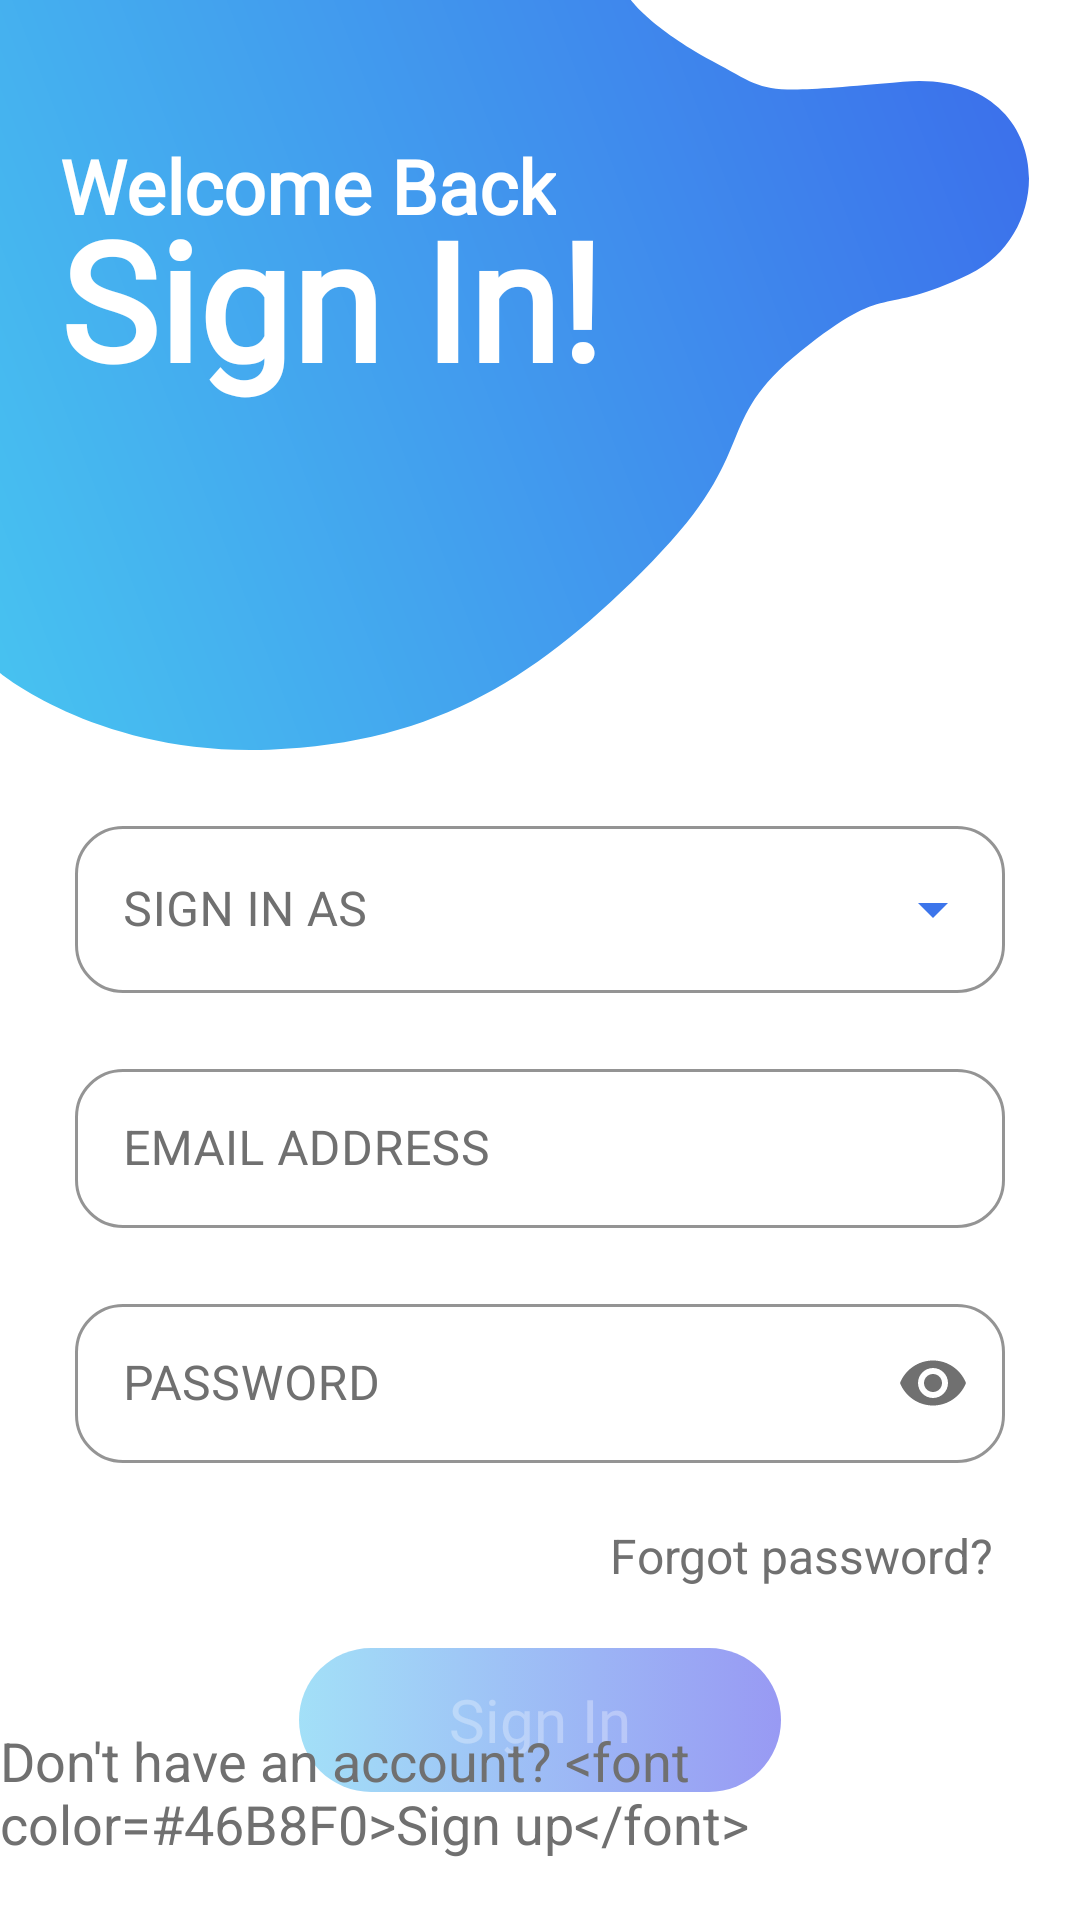

Produce the Android XML layout that renders to this screen, including the resource entries it uses.
<!-- AndroidManifest.xml: application theme AppTheme -->
<!-- res/layout/fragment_authentication.xml -->
<?xml version="1.0" encoding="utf-8"?>
<androidx.constraintlayout.widget.ConstraintLayout xmlns:android="http://schemas.android.com/apk/res/android"
    xmlns:app="http://schemas.android.com/apk/res-auto"
    xmlns:tools="http://schemas.android.com/tools"
    android:layout_width="match_parent"
    android:layout_height="match_parent"
    android:background="@color/colorWhite"
    tools:context=".vvm.destination.AuthenticationFragment">
    
    <ImageView
        android:id="@+id/f_auth_iv_blue_cloud"
        android:layout_width="wrap_content"
        android:layout_height="wrap_content"
        android:src="@drawable/ic_v_blue_cloud"
        app:layout_constraintStart_toStartOf="parent"
        app:layout_constraintTop_toTopOf="parent" />
    
    <TextView
        android:id="@+id/f_auth_tv_welcome"
        android:layout_width="wrap_content"
        android:layout_height="wrap_content"
        android:layout_marginStart="20dp"
        android:layout_marginTop="45dp"
        android:fontFamily="@font/segoeui_bold_font"
        android:text="@string/f_auth_welcome_back"
        android:textColor="@color/colorWhite"
        android:textSize="25sp"
        android:textStyle="bold"
        app:layout_constraintStart_toStartOf="@id/f_auth_iv_blue_cloud"
        app:layout_constraintTop_toTopOf="@id/f_auth_iv_blue_cloud" />
    
    <TextView
        android:id="@+id/f_auth_tv_sign_in"
        android:layout_width="wrap_content"
        android:layout_height="wrap_content"
        android:layout_marginTop="70dp"
        android:fontFamily="@font/segoeui_bold_font"
        android:includeFontPadding="false"
        android:text="@string/f_auth_sign_in"
        android:textColor="@color/colorWhite"
        android:textSize="55sp"
        android:textStyle="bold"
        app:layout_constraintStart_toStartOf="@id/f_auth_tv_welcome"
        app:layout_constraintTop_toTopOf="parent" />
    
    <com.google.android.material.textfield.TextInputLayout
        android:id="@+id/f_auth_til_user_type"
        style="@style/customOutlinedExposedDropDown"
        android:layout_width="match_parent"
        android:layout_height="wrap_content"
        android:layout_marginStart="25dp"
        android:layout_marginTop="20dp"
        android:layout_marginEnd="25dp"
        android:hint="@string/hint_sign_in_as"
        app:endIconDrawable="@drawable/ic_spinner_down_arrow"
        app:endIconTint="@color/colorDropDownArrow"
        app:layout_constraintTop_toBottomOf="@id/f_auth_iv_blue_cloud">

        <AutoCompleteTextView
            android:id="@+id/f_auth_tiet_user_type"
            android:layout_width="match_parent"
            android:layout_height="wrap_content"
            android:focusable="false"
            android:importantForAutofill="no"
            android:inputType="none"
            android:textColor="@color/colorPlaceholderLightGrey" />
    </com.google.android.material.textfield.TextInputLayout>
    
    <com.google.android.material.textfield.TextInputLayout
        android:id="@+id/f_auth_til_email_address"
        style="@style/customOutLinedBox"
        android:layout_width="match_parent"
        android:layout_height="wrap_content"
        android:layout_marginStart="25dp"
        android:layout_marginTop="20dp"
        android:layout_marginEnd="25dp"
        android:hint="@string/hint_email"
        app:layout_constraintTop_toBottomOf="@id/f_auth_til_user_type">

        <com.google.android.material.textfield.TextInputEditText
            android:id="@+id/f_auth_tiet_email_address"
            android:layout_width="match_parent"
            android:layout_height="wrap_content"
            android:includeFontPadding="false"
            android:maxLines="1"
            android:nextFocusForward="@id/f_auth_til_password"
            android:textColor="@color/colorPlaceholderLightGrey" />
    </com.google.android.material.textfield.TextInputLayout>
    
    <com.google.android.material.textfield.TextInputLayout
        android:id="@+id/f_auth_til_password"
        style="@style/customOutLinedBox"
        android:layout_width="match_parent"
        android:layout_height="wrap_content"
        android:layout_marginStart="25dp"
        android:layout_marginTop="20dp"
        android:layout_marginEnd="25dp"
        android:hint="@string/hint_password"
        app:layout_constraintTop_toBottomOf="@id/f_auth_til_email_address"
        app:passwordToggleEnabled="true"
        app:passwordToggleTint="@color/colorPlaceholderLightGrey">

        <com.google.android.material.textfield.TextInputEditText
            android:id="@+id/f_auth_tiet_password"
            android:layout_width="match_parent"
            android:layout_height="wrap_content"
            android:includeFontPadding="false"
            android:inputType="textPassword"
            android:maxLines="1"
            android:textColor="@color/colorPlaceholderLightGrey" />
    </com.google.android.material.textfield.TextInputLayout>
    
    <TextView
        android:id="@+id/f_auth_tv_forgot_password"
        android:layout_width="wrap_content"
        android:layout_height="wrap_content"
        android:layout_marginTop="20dp"
        android:layout_marginEnd="4dp"
        android:text="@string/forgot_password_q"
        android:textColor="@color/colorPlaceholderLightGrey"
        android:textSize="16sp"
        app:layout_constraintEnd_toEndOf="@id/f_auth_til_password"
        app:layout_constraintTop_toBottomOf="@id/f_auth_til_password" />
    
    <Button
        android:id="@+id/f_auth_btn_sign_in"
        android:layout_width="wrap_content"
        android:layout_height="wrap_content"
        android:layout_marginTop="20dp"
        android:background="@drawable/blue_gradient_rounded_corners"
        android:enabled="false"
        android:fontFamily="@font/segoeui_bold_font"
        android:paddingStart="50dp"
        android:paddingEnd="50dp"
        android:text="@string/sign_in"
        android:textAllCaps="false"
        android:textSize="20sp"
        app:layout_constraintEnd_toEndOf="parent"
        app:layout_constraintHorizontal_bias="0.5"
        app:layout_constraintStart_toStartOf="parent"
        app:layout_constraintTop_toBottomOf="@id/f_auth_tv_forgot_password" />
    
    <TextView
        android:id="@+id/f_auth_tv_go_to_signup"
        android:layout_width="wrap_content"
        android:layout_height="wrap_content"
        android:layout_marginBottom="20dp"
        android:text="@string/go_to_sign_up"
        android:textColor="@color/colorPlaceholderLightGrey"
        android:textSize="18sp"
        app:layout_constraintBottom_toBottomOf="parent"
        app:layout_constraintEnd_toEndOf="parent"
        app:layout_constraintStart_toStartOf="parent"
        tools:text="Don't have an account? Sign up" />
</androidx.constraintlayout.widget.ConstraintLayout>
<!-- resources referenced by this layout -->
<resources>
  <color name="colorDropDownArrow">#3C75EB</color>
  <color name="colorPlaceholderLightGrey">#707070</color>
  <color name="colorWhite">#FFFFFF</color>
  <string name="f_auth_sign_in">Sign In!</string>
  <string name="f_auth_welcome_back">Welcome Back</string>
  <string name="forgot_password_q">Forgot password?</string>
  <string name="go_to_sign_up">Don\'t have an account? &lt;font color=#46B8F0&gt;Sign up&lt;/font&gt;</string>
  <string name="hint_email">EMAIL ADDRESS</string>
  <string name="hint_password">PASSWORD</string>
  <string name="hint_sign_in_as">SIGN IN AS</string>
  <string name="sign_in">Sign In</string>
  <style name="customOutLinedBox" parent="Widget.MaterialComponents.TextInputLayout.OutlinedBox">
          <item name="boxStrokeColor">@color/colorBorderSummerSky</item>
          <item name="boxCornerRadiusBottomEnd">16dp</item>
          <item name="boxCornerRadiusBottomStart">16dp</item>
          <item name="boxCornerRadiusTopEnd">16dp</item>
          <item name="boxCornerRadiusTopStart">16dp</item>
          <item name="fontFamily">@font/segoeui_font</item>
          <item name="android:textColorHint">@color/colorPlaceholderLightGrey</item>
          </style>
  <style name="customOutlinedExposedDropDown" parent="Widget.MaterialComponents.TextInputLayout.OutlinedBox.ExposedDropdownMenu">
          <item name="boxStrokeColor">@color/colorBorderSummerSky</item>
          <item name="colorControlActivated">@color/colorBorderSummerSky</item>
          <item name="boxCornerRadiusBottomEnd">16dp</item>
          <item name="boxCornerRadiusBottomStart">16dp</item>
          <item name="boxCornerRadiusTopEnd">16dp</item>
          <item name="boxCornerRadiusTopStart">16dp</item>
          <item name="fontFamily">@font/segoeui_font</item>
          <item name="android:textColorHint">@color/colorPlaceholderLightGrey</item>
      </style>
  <style name="AppTheme" parent="Theme.MaterialComponents.Light.NoActionBar.Bridge">
          
          <item name="colorPrimary">@color/colorPrimary</item>
          <item name="colorPrimaryDark">@color/colorPrimary</item>
          <item name="colorAccent">@color/colorPrimary</item>
          <item name="android:statusBarColor">@color/colorWhite</item>
          <item name="android:windowLightStatusBar">true</item>
          <item name="popupMenuStyle">@style/customPopupMenuStyle</item>
          <item name="actionOverflowMenuStyle">@style/Widget.MaterialComponents.PopupMenu.Overflow</item>
      </style>
  <color name="BlueGradientStart50opacity">#8047C1F0</color>
  <color name="BlueGradientMiddle50opacity">#803C7AEC</color>
  <color name="BlueGradientEnd50opacity">#803235E8</color>
  <color name="BlueGradientStart">#47C1F0</color>
  <color name="BlueGradientMiddle">#3C7AEC</color>
  <color name="BlueGradientEnd">#3235E8</color>
  <color name="colorBorderSummerSky">#47C1F0</color>
  <color name="colorPrimary">#FF4048</color>
  <style name="customPopupMenuStyle" parent="Widget.MaterialComponents.PopupMenu">
          <item name="colorOnBackground">@color/colorWhite</item>
          <item name="android:textColor">@color/colorPlaceholderLightGrey</item>
      </style>
</resources>
